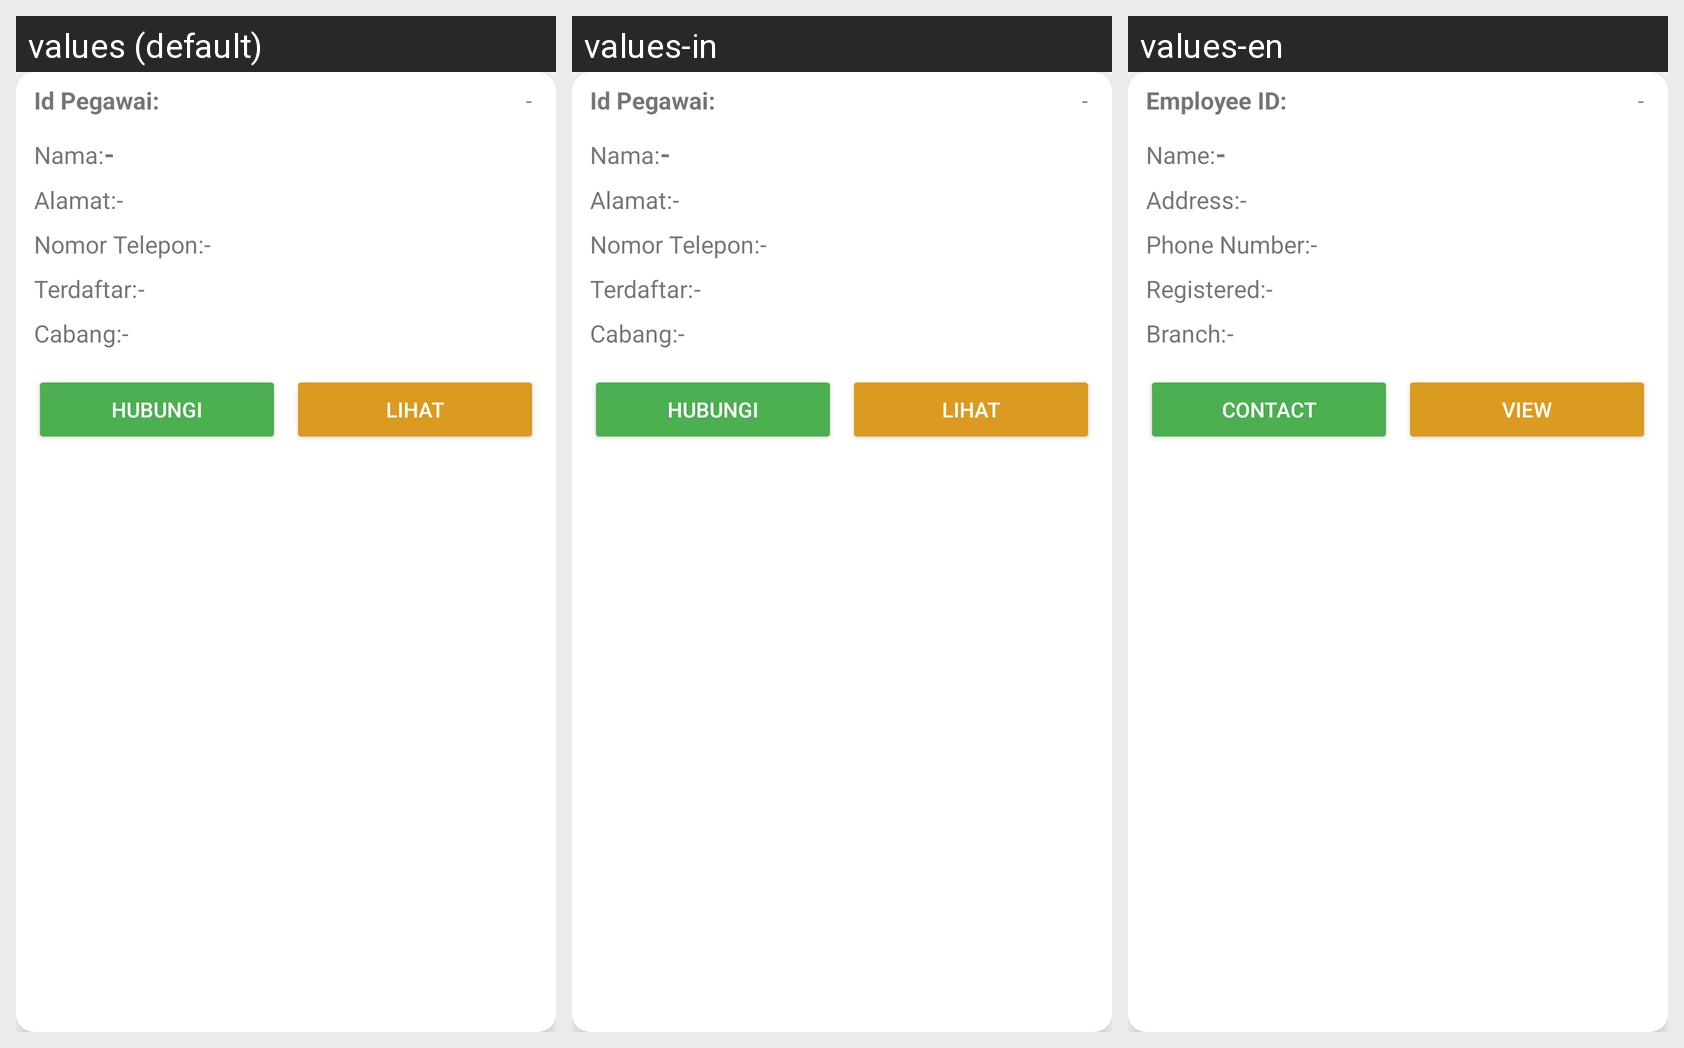

Here is an Android app screen in its default locale and in the app's own translations. Write out the translated-string differences for the strings that appear on this screen.
Android screen res/layout/card_data_pegawai.xml rendered under 3 locales, left to right: values (default), values-in, values-en. Device: Nexus 5 (rendered at 1080×1920; each locale shown at half size, 540×960, under a caption strip naming it); theme AppTheme.
Strings drawn on this screen, with the default value and each locale's value (text and hints the layout hard-codes, and strings that could not be matched under every locale, appear in the picture but are not listed):

id_pegawai
  values: Id Pegawai:
  values-in: Id Pegawai:
  values-en: Employee ID:

nama
  values: Nama:
  values-in: Nama:
  values-en: Name:

alamat
  values: Alamat:
  values-in: Alamat:
  values-en: Address:

no_hp
  values: Nomor Telepon:
  values-in: Nomor Telepon:
  values-en: Phone Number:

terdaftar
  values: Terdaftar:
  values-in: Terdaftar:
  values-en: Registered:

cabang_card
  values: Cabang:
  values-in: Cabang:
  values-en: Branch:

hubungi
  values: Hubungi
  values-in: Hubungi
  values-en: Contact

lihat
  values: Lihat
  values-in: Lihat
  values-en: View
